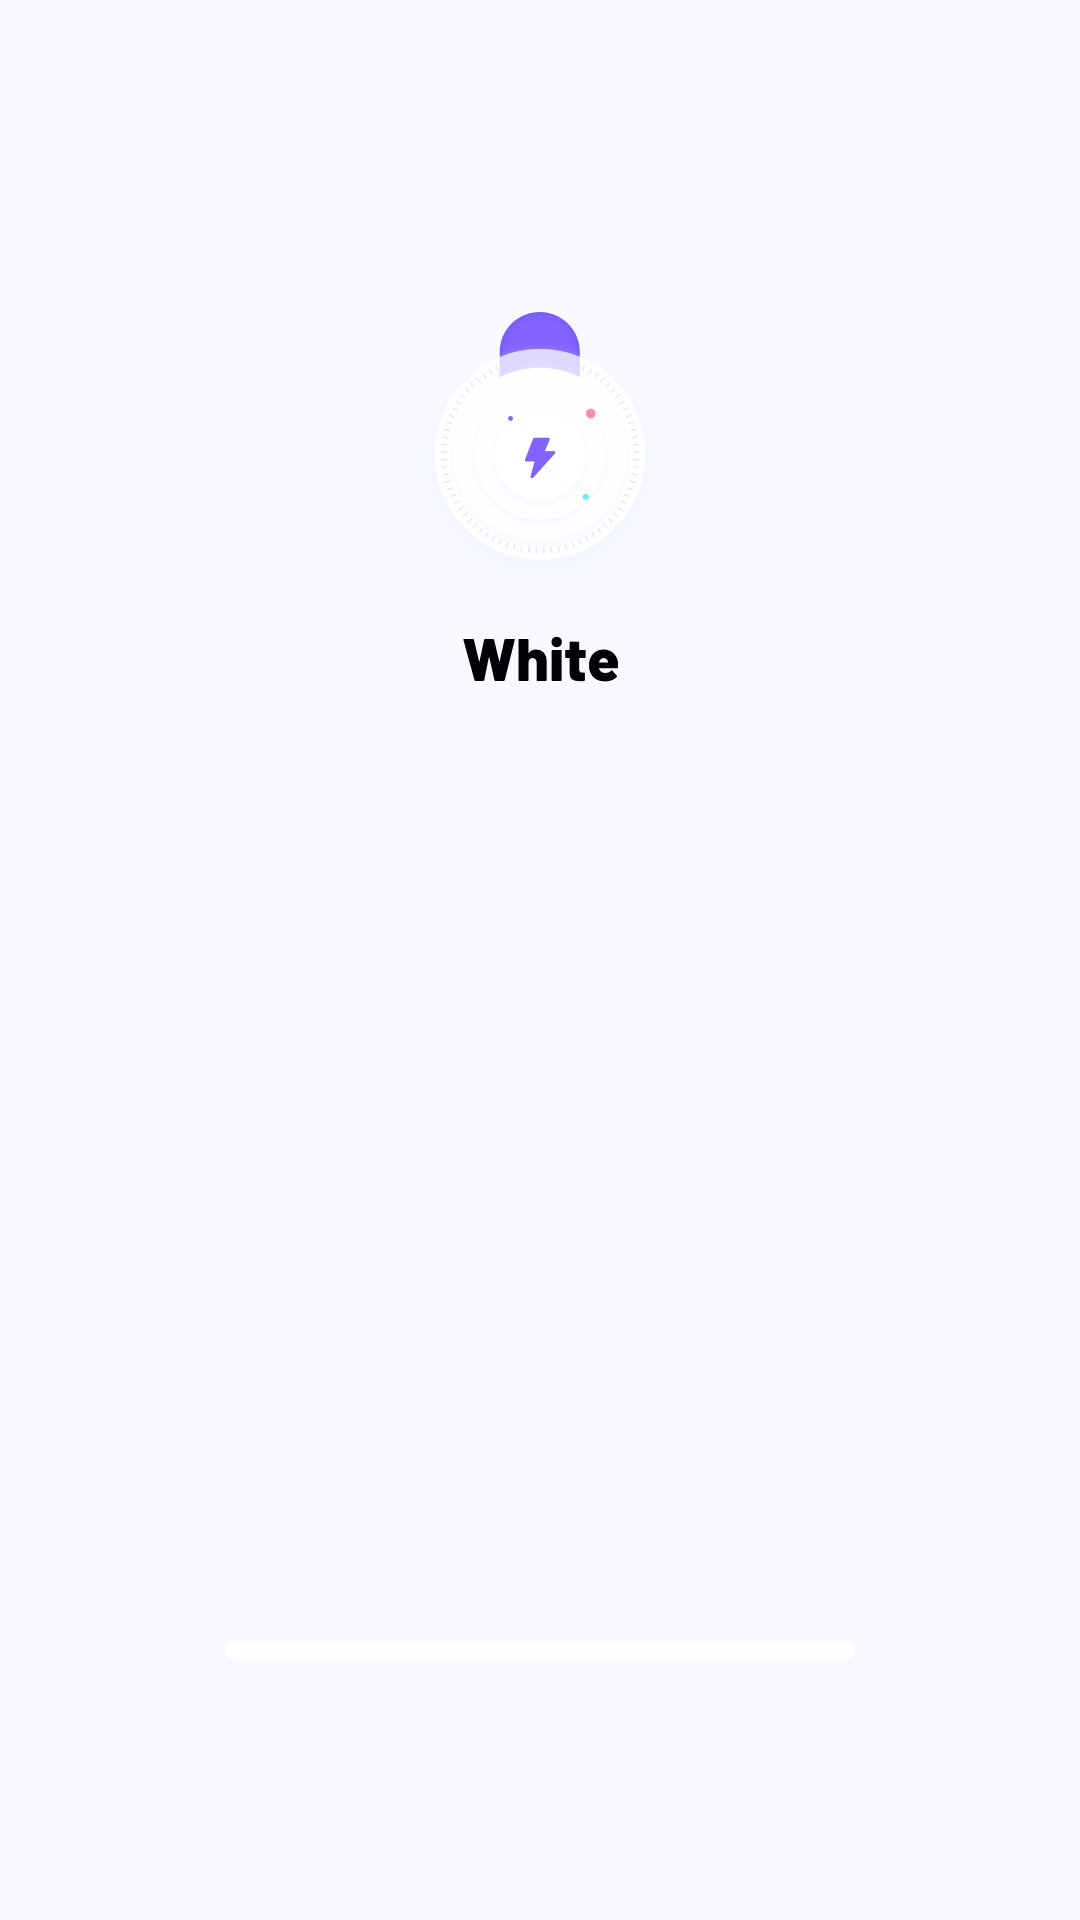

The Android layout XML behind this screen, and the referenced resources:
<!-- AndroidManifest.xml: application theme Theme.White -->
<!-- res/layout/activity_main.xml -->
<?xml version="1.0" encoding="utf-8"?>
<androidx.constraintlayout.widget.ConstraintLayout xmlns:android="http://schemas.android.com/apk/res/android"
    xmlns:app="http://schemas.android.com/apk/res-auto"
    xmlns:tools="http://schemas.android.com/tools"
    android:layout_width="match_parent"
    android:layout_height="match_parent"
    android:background="@color/color_f7f9ff">
    <androidx.appcompat.widget.AppCompatImageView
        android:id="@+id/iv_logo"
        android:layout_width="90dp"
        android:layout_height="90dp"
        android:layout_marginTop="104dp"
        android:src="@drawable/main_logo"
        app:layout_constraintTop_toTopOf="parent"
        app:layout_constraintLeft_toLeftOf="parent"
        app:layout_constraintRight_toRightOf="parent"/>
    <androidx.appcompat.widget.AppCompatImageView
        android:layout_width="wrap_content"
        android:layout_height="wrap_content"
        android:src="@drawable/main_text"
        android:layout_marginTop="18dp"
        app:layout_constraintLeft_toLeftOf="parent"
        app:layout_constraintRight_toRightOf="parent"
        app:layout_constraintTop_toBottomOf="@id/iv_logo"/>
    <ProgressBar
        android:id="@+id/progress_bar"
        android:layout_width="210dp"
        android:layout_height="6dp"
        android:progress="0"
        android:layout_marginBottom="87dp"
        android:progressDrawable="@drawable/progress_main"
        app:layout_constraintLeft_toLeftOf="parent"
        app:layout_constraintRight_toRightOf="parent"
        app:layout_constraintBottom_toBottomOf="parent"
        style="@android:style/Widget.ProgressBar.Horizontal"
        />
</androidx.constraintlayout.widget.ConstraintLayout>
<!-- resources referenced by this layout -->
<resources>
  <color name="color_f7f9ff">#F7F9FF</color>
  <!-- drawable main_logo: png bitmap (drawable-xxhdpi, 38955 bytes) -->
  <!-- drawable main_text: png bitmap (drawable-xxhdpi, 3699 bytes) -->
  <!-- drawable progress_main (drawable) -->
  <?xml version="1.0" encoding="utf-8"?>
  <layer-list xmlns:android="http://schemas.android.com/apk/res/android">
      <item android:id="@android:id/background">
          <shape>
              <corners android:radius="9dp" />
              <solid android:color="#FFFFFF"/>
          </shape>
      </item>
  
      
      <item android:id="@android:id/progress">
          <scale android:scaleWidth="100%">
              <shape>
                  <corners android:radius="9dp"/>
                  <solid android:color="#8164FF"/>
              </shape>
          </scale>
      </item>
  
  </layer-list>
  <style name="Theme.White" parent="Theme.MaterialComponents.DayNight.NoActionBar">
          <item name="android:statusBarColor">@android:color/transparent</item>
          <item name="android:windowLightStatusBar">true</item>
      </style>
</resources>
